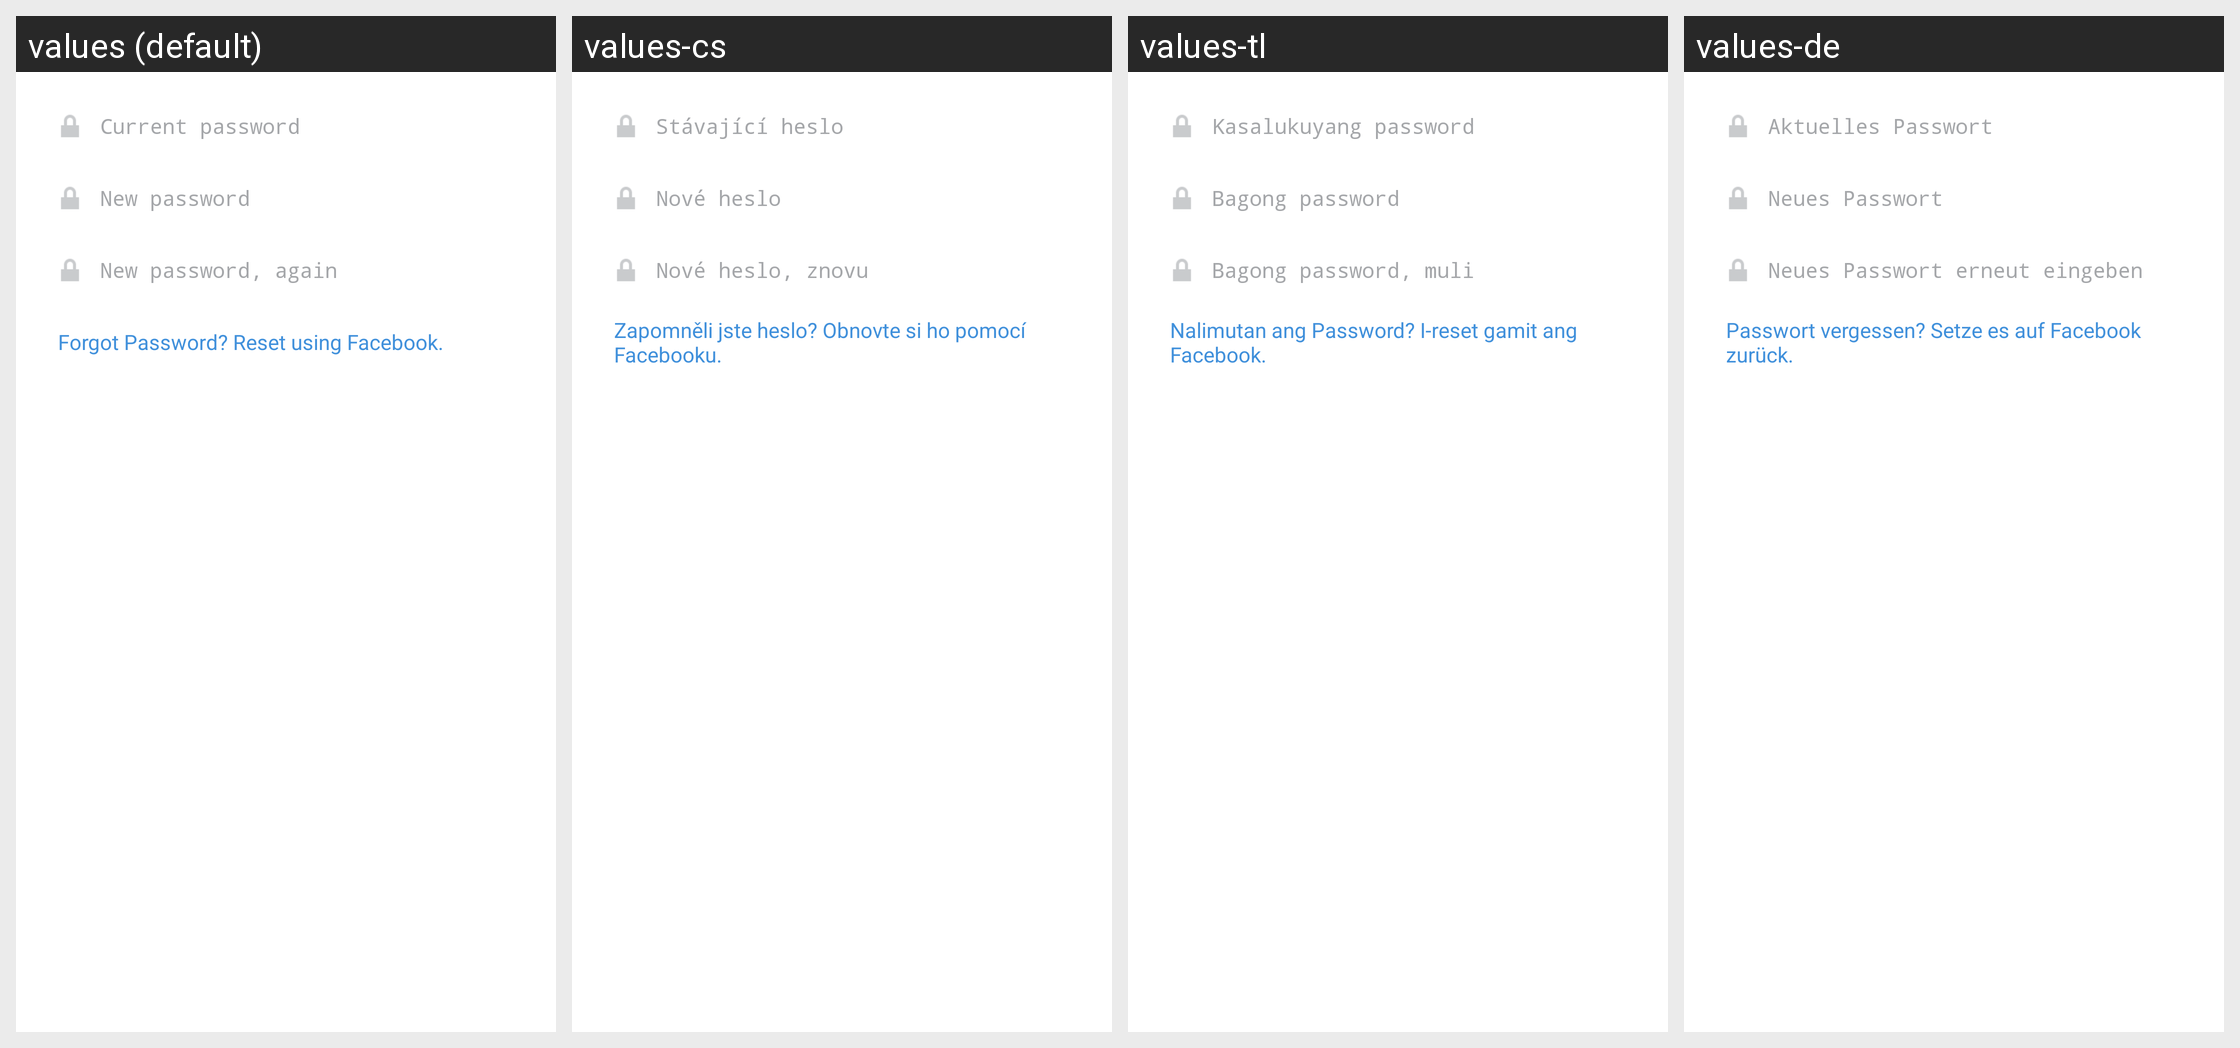

The Android screen above is rendered under several locales of the same app. Produce the string resources it draws, with the default and per-locale values.
Android screen res/layout/fragment_change_password.xml rendered under 4 locales, left to right: values (default), values-cs, values-tl, values-de. Device: Nexus 5 (rendered at 1080×1920; each locale shown at half size, 540×960, under a caption strip naming it); theme InstagramTheme.
Other locales in the repository, not shown: values-af, values-ar, values-bn, values-da, values-el, values-es, values-es-rAR, values-es-rES, values-fb, values-fi, values-fr, values-gu, values-hi, values-in, values-it, values-ja, values-kn, values-ko, values-ml, values-mr, values-ms, values-my, values-nb, values-nl, values-pa, values-pl, values-pt, values-pt-rPT, values-ru, values-sv, values-ta, values-te, values-th, values-tr, values-vi, values-zh-rCN, values-zh-rHK, values-zh-rTW.
Strings drawn on this screen, with the default value and each locale's value (text and hints the layout hard-codes, and strings that could not be matched under every locale, appear in the picture but are not listed):

current_password
  values: Current password
  values-cs: Stávající heslo
  values-tl: Kasalukuyang password
  values-de: Aktuelles Passwort

new_password
  values: New password
  values-cs: Nové heslo
  values-tl: Bagong password
  values-de: Neues Passwort

new_password_again
  values: New password, again
  values-cs: Nové heslo, znovu
  values-tl: Bagong password, muli
  values-de: Neues Passwort erneut eingeben

forgot_password_reset_using_facebook
  values: Forgot Password? Reset using Facebook.
  values-cs: Zapomněli jste heslo? Obnovte si ho pomocí Facebooku.
  values-tl: Nalimutan ang Password? I-reset gamit ang Facebook.
  values-de: Passwort vergessen? Setze es auf Facebook zurück.
